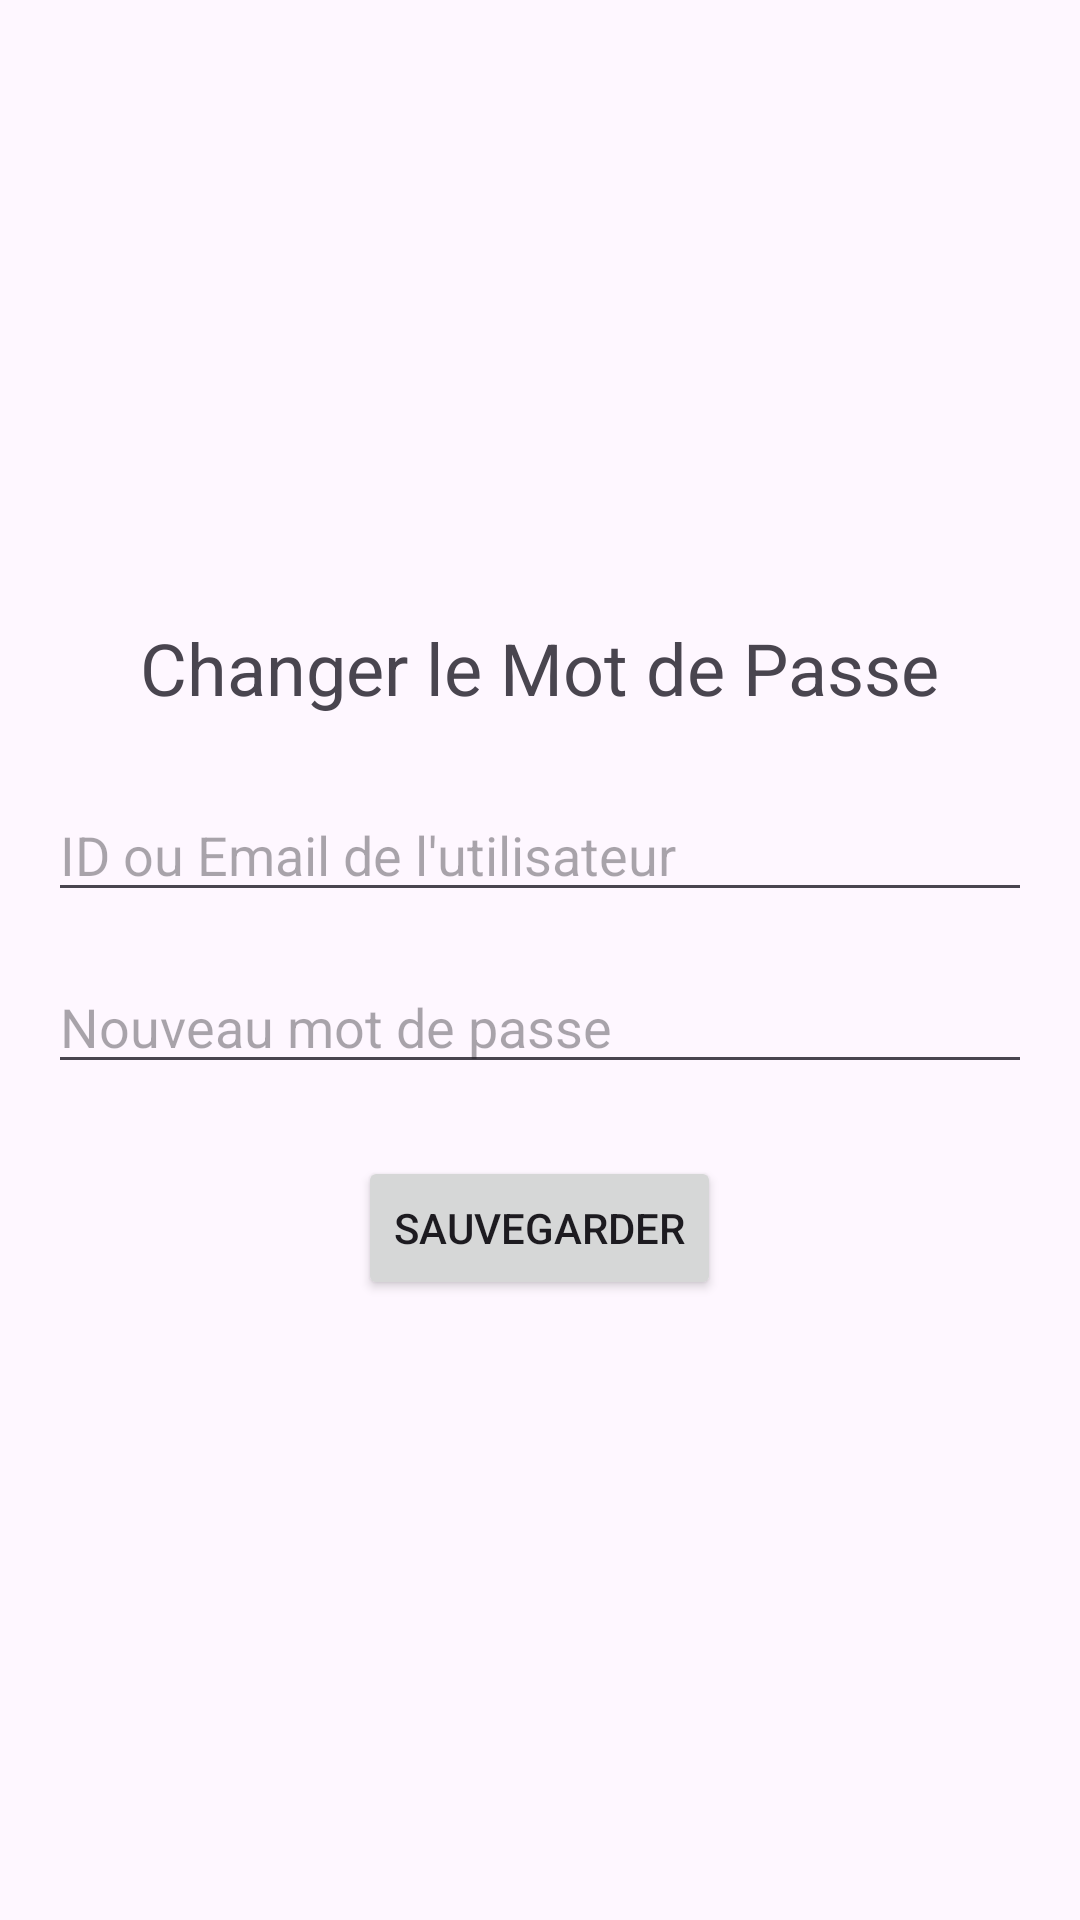

Android layout source for this screen:
<!-- AndroidManifest.xml: application theme Theme.Material3.DayNight.NoActionBar -->
<!-- res/layout/activity_change_password.xml -->
<?xml version="1.0" encoding="utf-8"?>
<LinearLayout xmlns:android="http://schemas.android.com/apk/res/android"
    android:layout_width="match_parent"    android:layout_height="match_parent"
    android:orientation="vertical"
    android:gravity="center"
    android:padding="16dp">

    <TextView
        android:layout_width="wrap_content"
        android:layout_height="wrap_content"
        android:text="Changer le Mot de Passe"
        android:textSize="24sp"
        android:layout_marginBottom="24dp"/>

    <EditText
        android:id="@+id/user_id_edit_text"
        android:layout_width="match_parent"
        android:layout_height="wrap_content"
        android:hint="ID ou Email de l'utilisateur"
        android:inputType="textEmailAddress"
        android:layout_marginBottom="16dp"/>

    <EditText
        android:id="@+id/new_password_edit_text"
        android:layout_width="match_parent"
        android:layout_height="wrap_content"
        android:hint="Nouveau mot de passe"
        android:inputType="textPassword"
        android:layout_marginBottom="24dp"/>

    <Button
        android:id="@+id/save_button"
        android:layout_width="wrap_content"
        android:layout_height="wrap_content"
        android:text="Sauvegarder"/>

</LinearLayout>
<!-- resources referenced by this layout -->
<resources>

</resources>
